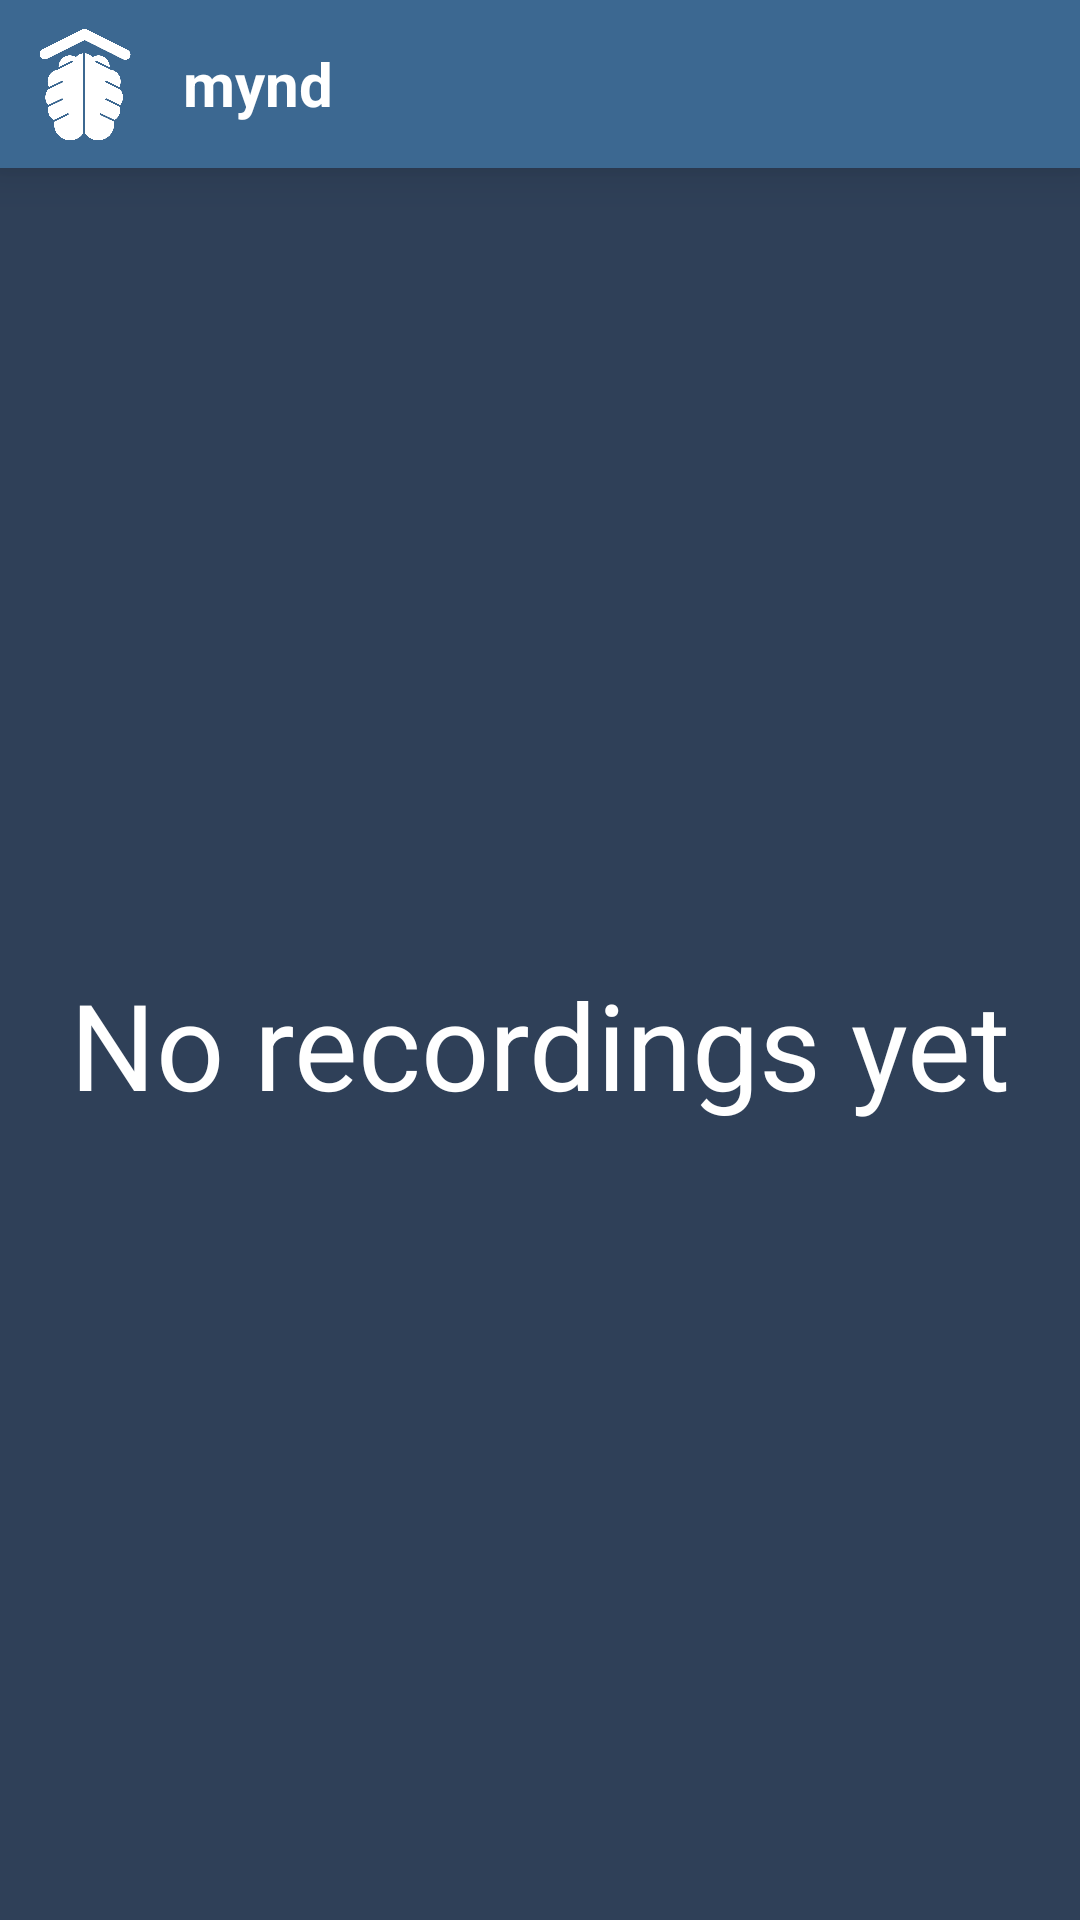

Layout XML and referenced resources for this Android screen:
<!-- AndroidManifest.xml: activity theme AppTheme.CustomToolbar -->
<!-- res/layout/activity_recording_history.xml -->
<LinearLayout xmlns:android="http://schemas.android.com/apk/res/android"
    android:layout_width="match_parent"
    android:layout_height="match_parent"
    android:orientation="vertical" >

    <include layout="@layout/view_toolbar" />

    <TextView
        android:id="@+id/norecordingshint"
        android:layout_width="match_parent"
        android:layout_height="match_parent"
        android:background="@drawable/backgroundstatic"
        android:text="@string/no_recordings_yet"
        android:textColor="@android:color/white"
        android:textSize="40sp"
        android:gravity="center"
        />

    <Button
        android:id="@+id/createzipbutton"
        android:layout_width="match_parent"
        android:layout_height="wrap_content"
        android:text="@string/create_zip"
        android:background="@drawable/newbutton"
        android:textColor="@android:color/white"
        android:layout_marginTop="10dp"
        android:layout_marginStart="10dp"
        android:layout_marginEnd="10dp"
        android:foreground="?android:attr/selectableItemBackground"
        />

    <Button
        android:id="@+id/deleteallbutton"
        android:layout_width="match_parent"
        android:layout_height="wrap_content"
        android:text="@string/delete_all"
        android:background="@drawable/newbutton"
        android:textColor="@android:color/white"
        android:layout_margin="10dp"


        android:foreground="?android:attr/selectableItemBackground"
        />


    <ListView
        android:id="@+id/recording_list"
        android:layout_height="wrap_content"
        android:layout_width="match_parent">
    </ListView>
    


</LinearLayout>
<!-- res/layout/view_toolbar.xml (included above) -->
<?xml version="1.0" encoding="utf-8"?>
<android.support.v7.widget.Toolbar
    xmlns:android="http://schemas.android.com/apk/res/android"
    xmlns:app="http://schemas.android.com/apk/res-auto"
    android:id="@+id/toolbar"
    app:contentInsetEnd="0dp"
    app:contentInsetLeft="0dp"
    app:contentInsetRight="0dp"
    app:contentInsetStart="0dp"
    android:layout_width="match_parent"
    android:layout_height="?android:attr/actionBarSize"
    android:background="@color/mp_blue"
    android:minHeight="?android:actionBarSize"
    app:layout_constraintEnd_toEndOf="parent"
    app:layout_constraintStart_toStartOf="parent"
    app:layout_constraintTop_toTopOf="parent"
    app:popupTheme="@style/ThemeOverlay.AppCompat.Light"
    android:elevation="10dp"
    android:theme="@style/AppTheme.Toolbar">

    <ImageView
        android:id="@+id/sessioncard_image"
        android:layout_width="?android:attr/actionBarSize"
        android:layout_height="?android:attr/actionBarSize"
        android:layout_marginStart="0dp"
        android:layout_marginEnd="5dp"
        android:paddingBottom="7dp"
        android:paddingTop="7dp"
        android:scaleType="fitCenter"
        android:src="@drawable/ic_solo" />

    <TextView
        android:id="@+id/toolbar_title"
        android:layout_width="wrap_content"
        android:layout_height="wrap_content"
        android:layout_gravity="start"
        android:text="@string/toolbar_defaulttext"
        android:textColor="@android:color/white"
        android:textSize="20sp"
        android:textStyle="bold" />

</android.support.v7.widget.Toolbar>
<!-- resources referenced by this layout -->
<resources>
  <color name="mp_blue">          #FF3C6891</color>
  <!-- drawable backgroundstatic: png bitmap (drawable-xxhdpi, 2053 bytes) -->
  <!-- drawable ic_solo: png bitmap (drawable-hdpi, 93661 bytes) -->
  <!-- drawable newbutton (drawable) -->
  <?xml version="1.0" encoding="utf-8"?>
  <selector xmlns:android="http://schemas.android.com/apk/res/android">
      <item>
          <layer-list xmlns:android="http://schemas.android.com/apk/res/android">
              <item android:drawable="@android:color/transparent"/>
              <item android:top="2dp" android:right="2dp" android:left="2dp" android:bottom="2dp" android:drawable="@drawable/blue_bordered_button"/>
          </layer-list>
      </item>
  
  </selector>
  <string name="create_zip">Create Zip</string>
  <string name="delete_all">Delete All</string>
  <string name="no_recordings_yet">No recordings yet</string>
  <string name="toolbar_defaulttext" translatable="false">mynd</string>
  <style name="AppTheme.Toolbar" parent="AppTheme">
          <item name="android:textColorSecondary">@android:color/white</item>
          <item name="actionMenuTextColor">@android:color/white</item>
      </style>
  <style name="AppTheme.CustomToolbar" parent="AppTheme">
         <item name="android:statusBarColor">@color/mp_blue</item>
          <item name="windowNoTitle">true</item>
          <item name="windowActionBar">true</item>
      </style>
  <!-- drawable blue_bordered_button (drawable) -->
  <?xml version="1.0" encoding="utf-8"?>
     <selector  xmlns:android="http://schemas.android.com/apk/res/android">
      <item android:state_enabled="true">
          <shape android:shape="rectangle">
              <solid android:color="@color/mp_blue" />
              <corners android:radius="10dp" />
          </shape>
      </item>
      <item android:state_enabled="false">
          <shape android:shape="rectangle">
              <solid android:color="@color/transparent_grey" />
              <corners android:radius="10dp" />
          </shape>
      </item>
  </selector>
  <style name="AppTheme" parent="Theme.AppCompat.Light.DarkActionBar">
          <item name="colorAccent">@color/mp_blue</item>
          <item name="colorButtonNormal">@color/mp_blue_disabled</item>
      </style>
  <color name="transparent_grey">#644f4f4f</color>
  <color name="mp_blue_disabled">#953c6891</color>
</resources>
